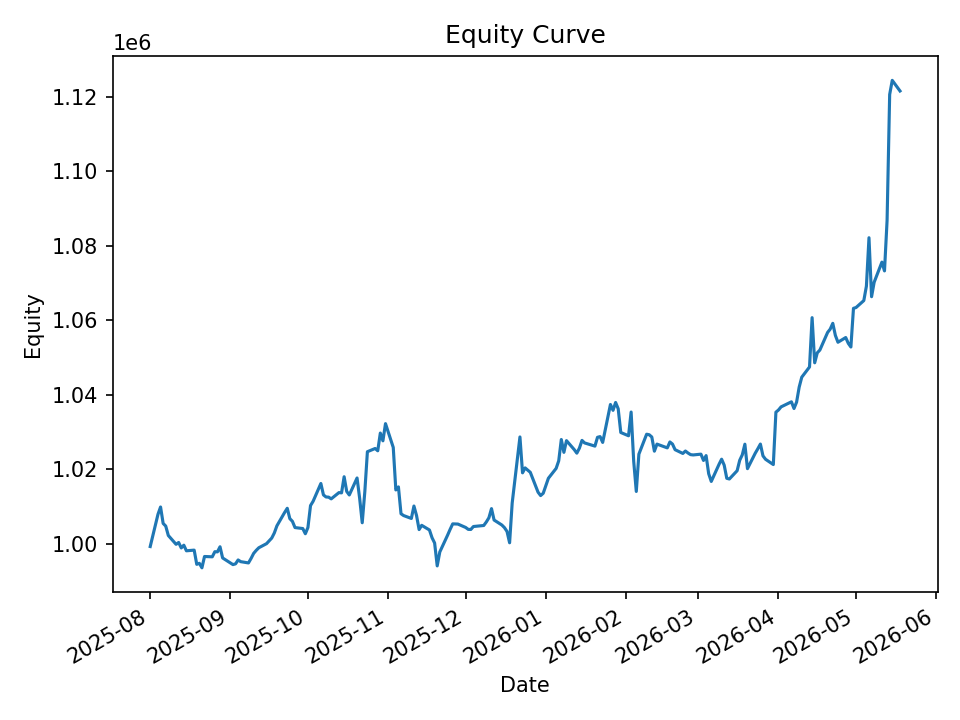

Values plotted in this chart, from the file beside it:
date, equity, cash_realized, open_positions, exposure, exposure_pct
2025-08-01, 999297, 999224, 1, 9994, 0.01
2025-08-04, 1007943, 998888, 14, 140147, 0.139
2025-08-05, 1009909, 998277, 14, 140287, 0.1389
2025-08-06, 1005498, 998153, 14, 140287, 0.1395
2025-08-07, 1004785, 998153, 15, 150333, 0.1496
2025-08-08, 1002263, 997384, 13, 130413, 0.1301
2025-08-11, 999890, 996739, 8, 80211, 0.08022
2025-08-12, 1000377, 998063, 8, 80208, 0.08018
2025-08-13, 998920, 994132, 4, 40104, 0.04015
2025-08-14, 999652, 994132, 4, 40104, 0.04012
2025-08-15, 998150, 994667, 3, 30060, 0.03012
2025-08-18, 998329, 994509, 5, 49966, 0.05005
2025-08-19, 994520, 992498, 2, 19989, 0.0201
2025-08-20, 994794, 993879, 3, 29731, 0.02989
2025-08-21, 993584, 993385, 9, 88912, 0.08949
2025-08-22, 996621, 993131, 11, 109055, 0.1094
2025-08-25, 996536, 993022, 10, 98828, 0.09917
2025-08-26, 997910, 993022, 10, 98828, 0.09904
2025-08-27, 997864, 993022, 10, 98828, 0.09904
2025-08-28, 999228, 993022, 10, 98828, 0.0989
2025-08-29, 996228, 992856, 6, 59198, 0.05942
2025-09-02, 994445, 993138, 1, 9899, 0.009954
2025-09-03, 994645, 993027, 3, 29785, 0.02994
2025-09-04, 995688, 992614, 3, 29785, 0.02991
2025-09-05, 995235, 991950, 4, 39735, 0.03992
2025-09-08, 994893, 991950, 7, 69463, 0.06982
2025-09-09, 996090, 991569, 6, 59578, 0.05981
2025-09-10, 997451, 991447, 6, 59571, 0.05972
2025-09-11, 998267, 991433, 7, 69551, 0.06967
2025-09-12, 998964, 990747, 6, 59590, 0.05965
2025-09-15, 1000073, 990450, 6, 59612, 0.05961
2025-09-16, 1000818, 990133, 8, 79595, 0.07953
2025-09-17, 1001569, 990014, 8, 79608, 0.07948
2025-09-18, 1002935, 992152, 6, 59706, 0.05953
2025-09-19, 1004854, 992149, 6, 59746, 0.05946
2025-09-22, 1008461, 992149, 6, 59746, 0.05924
2025-09-23, 1009559, 992373, 4, 39813, 0.03944
2025-09-24, 1006784, 992141, 6, 59938, 0.05953
2025-09-25, 1006056, 992919, 4, 39969, 0.03973
2025-09-26, 1004387, 996711, 11, 109949, 0.1095
2025-09-29, 1004125, 995256, 8, 79859, 0.07953
2025-09-30, 1002725, 993906, 7, 69832, 0.06964
2025-10-01, 1004403, 993021, 10, 100141, 0.0997
2025-10-02, 1010291, 993021, 11, 110188, 0.1091
2025-10-03, 1011439, 993021, 11, 110188, 0.1089
2025-10-06, 1016217, 992490, 9, 90102, 0.08866
2025-10-07, 1013157, 992113, 8, 80253, 0.07921
2025-10-08, 1012599, 992113, 9, 90367, 0.08924
2025-10-09, 1012553, 993002, 7, 70290, 0.06942
2025-10-10, 1012092, 997834, 3, 30177, 0.02982
2025-10-13, 1013774, 997353, 8, 80759, 0.07966
2025-10-14, 1013701, 995973, 5, 50423, 0.04974
2025-10-15, 1018033, 995973, 7, 70732, 0.06948
2025-10-16, 1014087, 995390, 6, 60601, 0.05976
2025-10-17, 1013137, 995300, 6, 60601, 0.05982
2025-10-20, 1017696, 992591, 11, 111340, 0.1094
2025-10-21, 1012247, 1005150, 10, 101241, 0.1
2025-10-22, 1005676, 1000628, 3, 30366, 0.0302
2025-10-23, 1013991, 1000628, 22, 222011, 0.2189
2025-10-24, 1024755, 999929, 23, 232230, 0.2266
... 140 more rows
